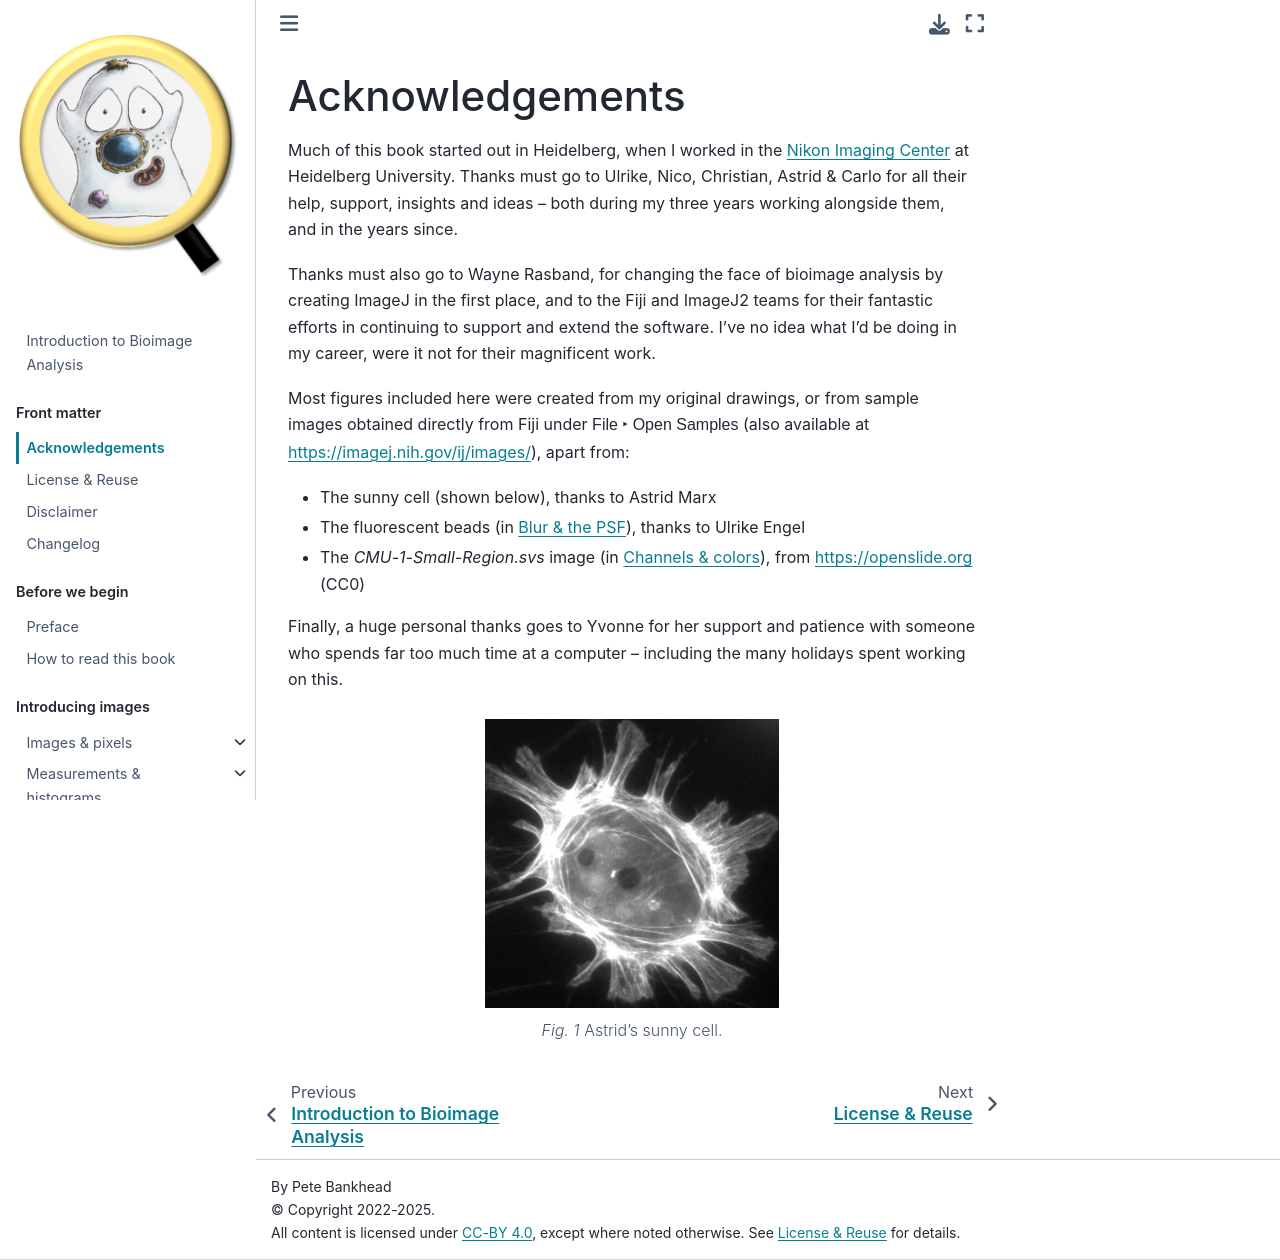

repository: bioimagebook/bioimagebook.github.io · page: chapters/0-preamble/acknowledgements/acknowledgements.html · generator: jekyll

Acknowledgements
================

Much of this book started out in Heidelberg, when I worked in the [Nikon Imaging Center](https://www.uni-heidelberg.de/nic/) at Heidelberg University.
Thanks must go to Ulrike, Nico, Christian, Astrid & Carlo for all their help, support, insights and ideas -- both during my three years working alongside them, and in the years since.

Thanks must also go to Wayne Rasband, for changing the face of bioimage analysis by creating ImageJ in the first place, and to the Fiji and ImageJ2 teams for their fantastic efforts in continuing to support and extend the software.
I've no idea what I'd be doing in my career, were it not for their magnificent work.

Most figures included here were created from my original drawings, or from sample images obtained directly from Fiji under {menuselection}`File --> Open Samples` (also available at <https://imagej.nih.gov/ij/images/>), apart from:

* The sunny cell (shown below), thanks to Astrid Marx
* The fluorescent beads (in {ref}`chap_formation_spatial`), thanks to Ulrike Engel
* The *CMU-1-Small-Region.svs* image (in {ref}`chap_colors`), from https://openslide.org (CC0)

Finally, a huge personal thanks goes to Yvonne for her support and patience with someone who spends far too much time at a computer -- including the many holidays spent working on this.

```{figure} images/sunny.jpg
---
align: center
---
Astrid's sunny cell.
```
